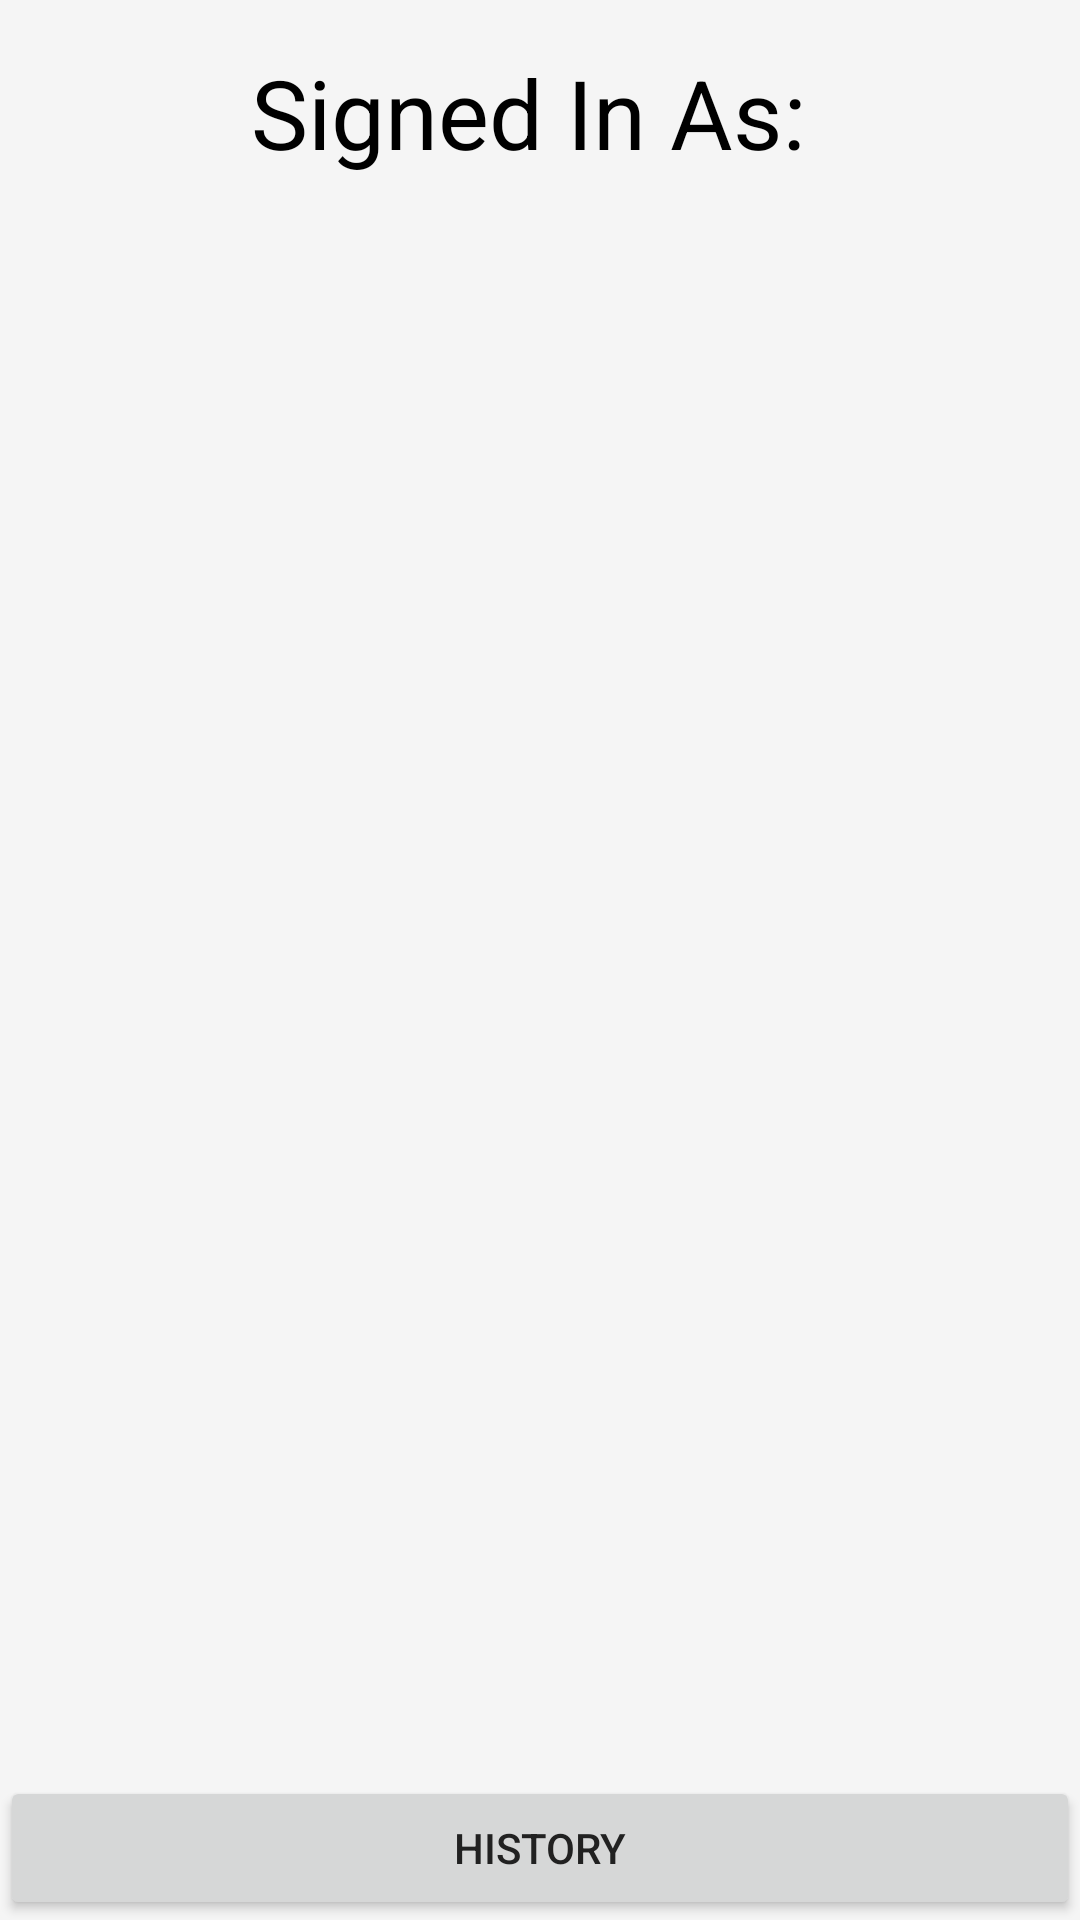

Reconstruct the res/layout file that produces this screen, plus the resources it refers to.
<!-- AndroidManifest.xml: application theme AppTheme -->
<!-- res/layout/activity_friend_list.xml -->
<?xml version="1.0" encoding="utf-8"?>
<androidx.constraintlayout.widget.ConstraintLayout xmlns:android="http://schemas.android.com/apk/res/android"
    xmlns:app="http://schemas.android.com/apk/res-auto"
    xmlns:tools="http://schemas.android.com/tools"
    android:layout_width="match_parent"
    android:layout_height="match_parent"
    tools:context=".sticktoem.FriendListActivity">

    <TextView
        android:id="@+id/signedInName"
        android:layout_width="wrap_content"
        android:layout_height="wrap_content"
        app:layout_constraintTop_toTopOf="parent"
        app:layout_constraintStart_toStartOf="parent"
        app:layout_constraintEnd_toEndOf="parent"
        android:textSize="32sp"
        android:textColor="@color/black"
        android:layout_margin="16dp"
        android:gravity="center"
        android:text="Signed In As: "
        />

    <androidx.recyclerview.widget.RecyclerView
        android:id="@+id/friendList"
        android:layout_width="match_parent"
        android:layout_height="0dp"
        android:layout_marginTop="16dp"
        app:layout_constraintBottom_toTopOf="@id/historyButton"
        app:layout_constraintEnd_toEndOf="parent"
        app:layout_constraintStart_toStartOf="parent"
        app:layout_constraintTop_toBottomOf="@id/signedInName" />

    <Button
        android:id="@+id/historyButton"
        android:layout_width="match_parent"
        android:layout_height="wrap_content"
        android:text="History"
        app:layout_constraintBottom_toBottomOf="parent"
        app:layout_constraintStart_toStartOf="parent"
        app:layout_constraintEnd_toEndOf="parent"/>


</androidx.constraintlayout.widget.ConstraintLayout>
<!-- resources referenced by this layout -->
<resources>
  <color name="black">#000000</color>
  <style name="AppTheme" parent="Theme.MaterialComponents.Light.DarkActionBar">
          <item name="colorPrimary">@color/colorPrimary</item>
          <item name="colorPrimaryDark">@color/colorPrimaryDark</item>
          <item name="colorAccent">@color/colorAccent</item>
          <item name="android:windowBackground">@color/colorBackground</item>
          <item name="android:textColor">@color/colorText</item>
      </style>
  <color name="colorPrimary">#2979FF</color>
  <color name="colorPrimaryDark">#2962FF</color>
  <color name="colorAccent">#90CAF9</color>
  <color name="colorBackground">#F5F5F5</color>
  <color name="colorText">#212121</color>
</resources>
